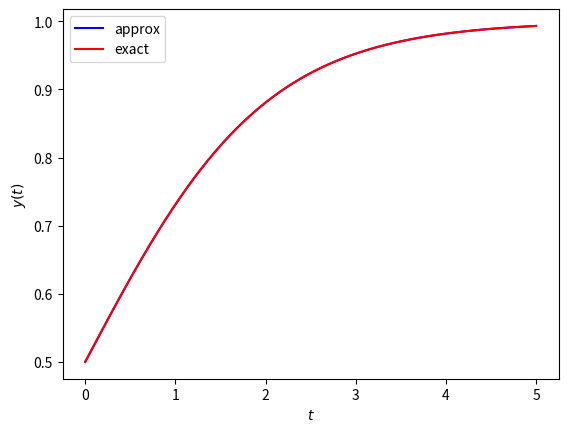
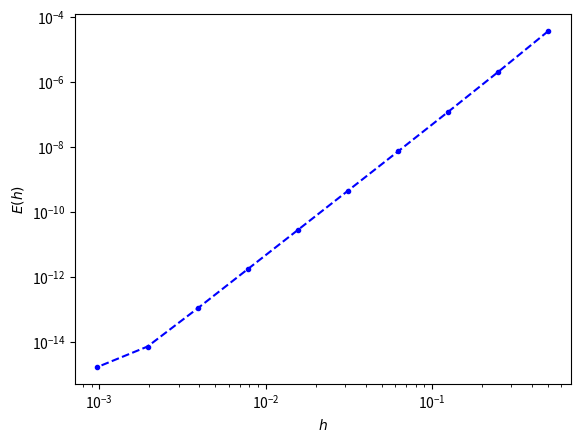

Reproduce these figures in Python, in order.
#!/usr/bin/env python3
# -*- coding: utf-8 -*-
"""
Example: Solving ODEs
[redacted]
"""

### Part a

""" 
Because 'K' is defined as the maximum value of the population, the value of the 
curent value of the population 'p' must be less than 'K' and therefore
'p/K' is greater than 0 and less than 1
"""

### Part b

def fwd_back_euler(r, y0, t0, t1, h = 1e-3):
    
    if t1 < t0:
        h *= -1
    
    def f(r, y):
        return r * y * (1 - y)
    
    y = y0
    t = t0
    
    while abs(t - t1) > 1e-12:
        y += h * f(r, y)
        t += h      
        
    return y

### Part c

import matplotlib.pyplot as plt
import numpy as np

def rk4(r, y0, t0, t1, h = 1e-3):
    
    if t1 < t0:
        h *= -1
        
    def f(r, y):
        return r * y * (1 - y)
    
    y = y0
    t = t0
    
    yvals = [y]
    tvals = [t]
    
    while abs(t - t1) > 1e-12:
        f1 = f(r, y)
        f2 = f(r, y + (h / 2) * f1)
        f3 = f(r, y + (h / 2) * f2)
        f4 = f(r, y + h * f3)
        
        y += (h / 6) * (f1 + (2 * f2) + (2 * f3) + f4)
        t += h
        
        yvals.append(y)
        tvals.append(t)
    
    return yvals, tvals


def exact(t):
    return 1 / (1 + np.e ** (-t))


y, t = rk4(1, 0.5, 0, 5)

exact_list = [exact(x) for x in t]

plt.figure()
plt.plot(t, y, '-b', t, exact_list, '-r')
plt.legend(["approx", "exact"])
plt.xlabel('$t$')
plt.ylabel('$y(t)$')
plt.show

### Part d (optional)

def max_error(h):
    y, t = rk4(1, 0.5, 0, 5, h)
    
    new_exact = [exact(x) for x in t]
    
    errors = [abs(new_exact[i] - y[i]) for i in range(len(y))]
    
    return max(errors)

### Part e (optional)

k = 10
hvals = [2 ** (-i) for i in range(1, k+1)]
max_e = [max_error(h) for h in hvals]

plt.figure()
plt.loglog(hvals, max_e, '.--b')
plt.xlabel('$h$')
plt.ylabel('$E(h)$')
plt.show()

"""
From looking at the resulting plot of max-error vs. step, we can see that the
slope is correct (order = 4), and to get a max error of ~ 10e-6 we can have an
h of ~.5. 

Compared to Euler's method this is much better, as we would need an h of ~.001
"""
